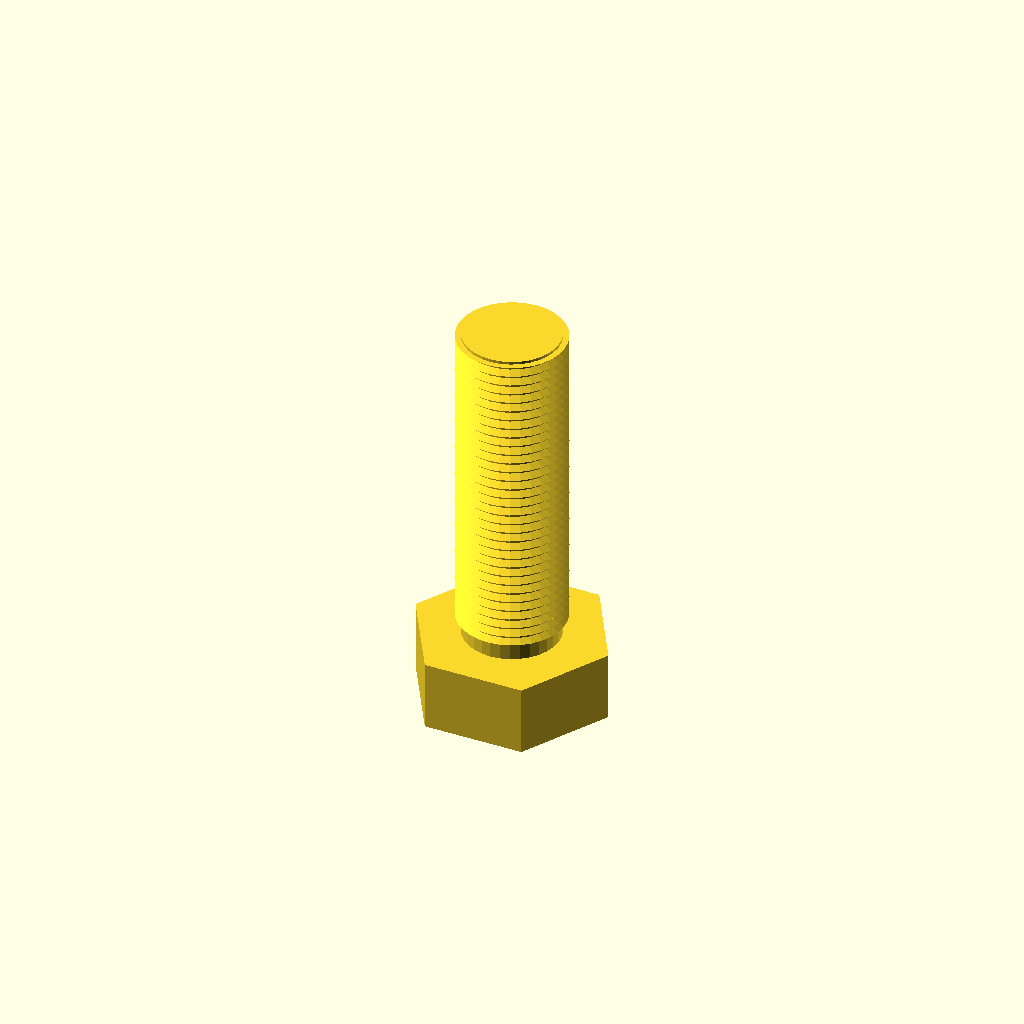
Cell 1: rendered with the file's own defaults.
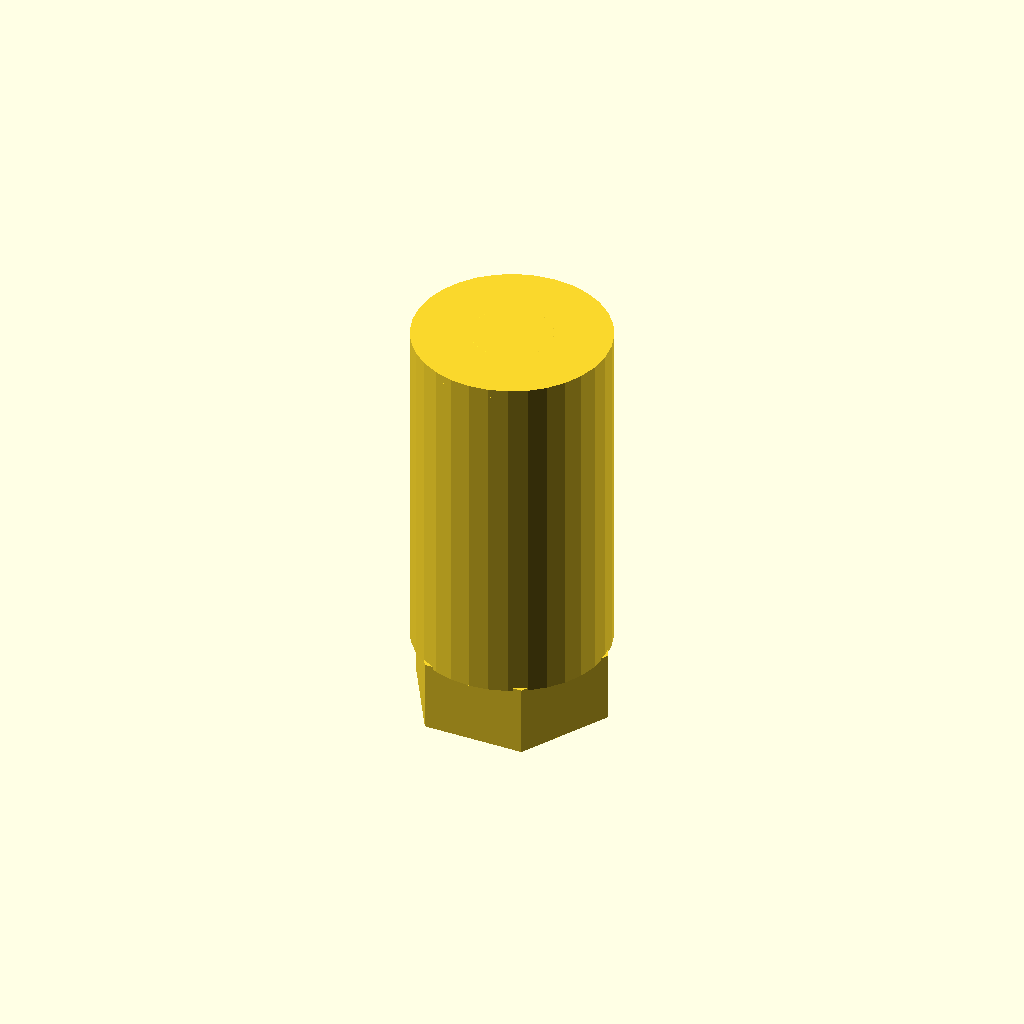
Cell 2: the same model with core_d = 33.9.
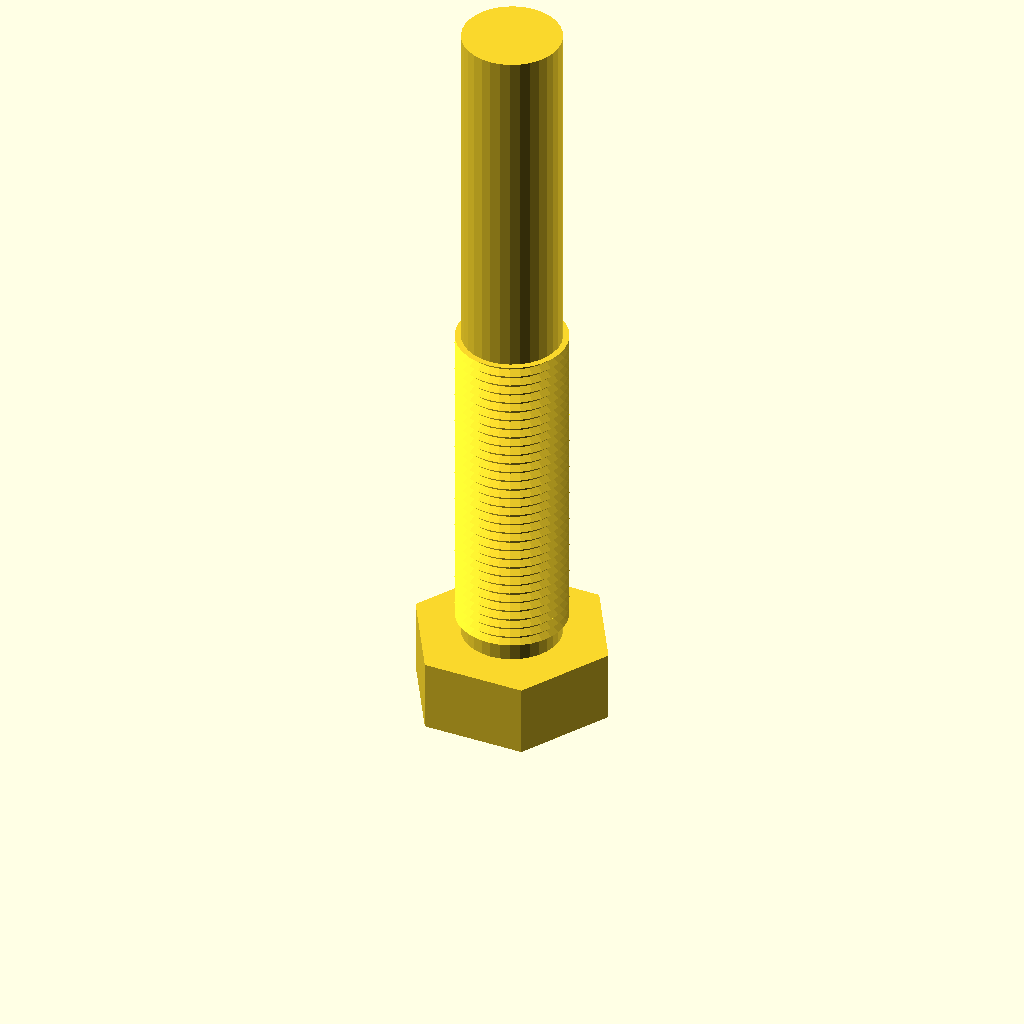
Cell 3: length = 120 (everything else at default).
All cells are drawn from one camera (rotation 55°, 0°, 25°, orthographic, colour scheme Cornfield), so only the parameter changes between them.
The OpenSCAD source (optional_data/data/gen3/threads/part_0061.scad):
$fn = 32;

// ----------------------------------------------------------------------
// Threaded stud: M19.05 x 1.75 thread, 60 mm long
// ----------------------------------------------------------------------

// --- parameters (mm) ---
shank_d = 19.05;          // major diameter
pitch = 1.75;             // thread pitch
depth = 1.05;             // thread depth
core_d = 16.95;           // minor diameter
length = 60;              // shank length under the head
thread_len = 60;          // threaded length
head_af = 30.5;           // hex across flats
head_h = 12.4;            // head height
chamfer = 1.5;            // tip chamfer

union() {
  /* hex head */
  cylinder(h = 12.4, d = 35.218, $fn = 6);
  /* shank at the minor diameter, sunk into the head */
  translate([0, 0, head_h - 0.5]) cylinder(h = length + 0.5, d = core_d);
  /* thread ridges: crests at the major diameter, roots inside the shank */
  translate([0, 0, head_h - 0.5]) rotate_extrude() polygon([[6.475, 0], [6.475, 60], [9.525, 60], [8.175, 59.212], [9.525, 58.25], [8.175, 57.462], [9.525, 56.5], [8.175, 55.712], [9.525, 54.75], [8.175, 53.962], [9.525, 53], [8.175, 52.212], [9.525, 51.25], [8.175, 50.462], [9.525, 49.5], [8.175, 48.712], [9.525, 47.75], [8.175, 46.962], [9.525, 46], [8.175, 45.212], [9.525, 44.25], [8.175, 43.462], [9.525, 42.5], [8.175, 41.712], [9.525, 40.75], [8.175, 39.962], [9.525, 39], [8.175, 38.212], [9.525, 37.25], [8.175, 36.462], [9.525, 35.5], [8.175, 34.712], [9.525, 33.75], [8.175, 32.962], [9.525, 32], [8.175, 31.212], [9.525, 30.25], [8.175, 29.462], [9.525, 28.5], [8.175, 27.712], [9.525, 26.75], [8.175, 25.962], [9.525, 25], [8.175, 24.212], [9.525, 23.25], [8.175, 22.462], [9.525, 21.5], [8.175, 20.712], [9.525, 19.75], [8.175, 18.962], [9.525, 18], [8.175, 17.212], [9.525, 16.25], [8.175, 15.463], [9.525, 14.5], [8.175, 13.713], [9.525, 12.75], [8.175, 11.963], [9.525, 11], [8.175, 10.213], [9.525, 9.25], [8.175, 8.463], [9.525, 7.5], [8.175, 6.713], [9.525, 5.75], [8.175, 4.963], [9.525, 4], [8.175, 3.212], [8.175, 0], [6.475, 0]]);
  /* chamfered tip, exactly on the minor cylinder */
  translate([0, 0, 70.9]) cylinder(h = 1.5, d1 = core_d, d2 = 13.95);
}
Parameter table extracted from the source (name, type, default, range or options):
shank_d: number, default 19.05
pitch: number, default 1.75
depth: number, default 1.05
core_d: number, default 16.95
length: number, default 60
thread_len: number, default 60
head_af: number, default 30.5
head_h: number, default 12.4
chamfer: number, default 1.5
